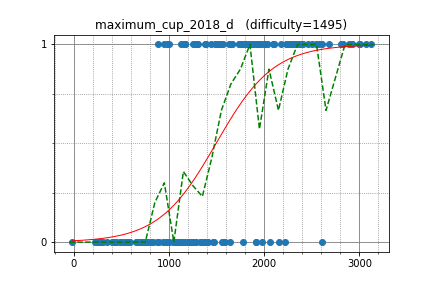

The table this chart was drawn from, first rows:
uwi, 3068.216449, 1
japlj, 3124, 1
zscoder, 2812, 1
latte0119, 2924, 1
natsugiri, 2921, 1
tomerun, 2887, 1
Namnamseo, 2608, 1
tanzaku, 2323, 1
TangentDay, 2455, 1
sky58, 2992, 1
satanic0258, 2283, 1
kmjp, 3009, 1
riantkb, 2411, 1
yukim, 2238, 1
kyuridenamida, 2371, 1
autumn_eel, 1857, 1
beet, 2331, 1
E869120, 2819, 1
nebukuro09, 2034, 1
ichyo, 2345, 1
drken, 2242, 1
ryoissy, 2330, 1
PIandS, 2549, 1
square1001, 2678, 1
WA_TLE, 2826, 1
nwin, 2233, 1
okaduki, 2030, 1
leaf1415, 2093, 1
startcpp, 1942, 1
treeone, 1924, 1
mamekin, 2505, 1
maze1230, 1969, 1
Aquarius, 2317, 1
ei13333, 2331, 1
gasin, 2376, 1
Tsuta_J, 1815, 1
kzyKT, 2003, 1
pes, 2579, 1
FF256grhy, 2030, 1
yamad, 2246, 1
TenkoChabashira, 1444, 1
fuppy0716, 1922, 1
kotatsugame, 1827, 1
femto16, 2107, 1
pachicobue, 2286, 1
yuizumi, 885.3, 1
toa2525, 1627, 1
kshinya, 1663, 1
keymoon, 1644, 1
shindannin, 2011, 1
yaketake08, 2289, 1
Yukly, 1298, 1
frozenlib, 1256, 1
kurarrr, 1492, 1
masa002, 1662, 1
TAB, 1733, 1
moko_freedom, 1537, 1
letter, 1744, 1
niuez, 1515, 1
statiolake, 999.4, 1
ferin_tech, 1780, 1
... 121 more rows
